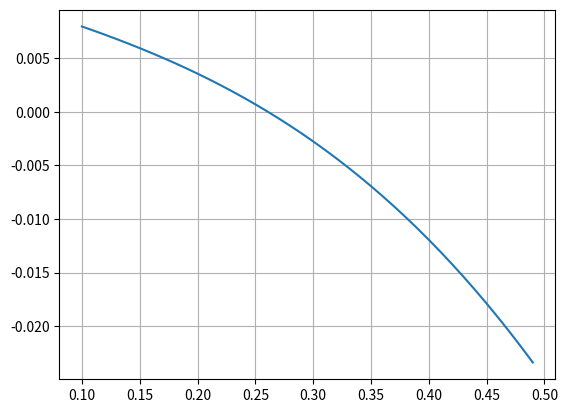

Write Python code to recreate this figure.
import numpy as np
import matplotlib.pyplot as plt
# Grade 5.0

# ******************************Bisection Algorithm*****************************

# 1) Plot the function
# 2) Determine the interval where the function changes sign
# 3) Divide the interval by 2 -> c = (a+b)/2
# 4) Is f(c)*f(a) < 0?
#    if 4 is true -> b = c and repeat 3
#    otherwise -> a = c and repeat 3
# 5) Is |b-a| < epsilon? (predefined epsilon)
#    if 5 is true -> the root is c
#    otherwise -> repeat 3

# def bisection(f, a, b, epsilon)

# *********************************Application***********************************
# Initial data for Halley's comet
t = 1986.2491  # years
t0 = 1986.1113  # years
e = 0.9672671
T = 75.9600  # years
M = (2*np.pi/T)*(t-t0)
# By equating M with M = E - e*sin(E), we get the Kepler's equation

def Kep(E):
    return M - E + e*np.sin(E)

def plot(f, a, b, rate):  # Function that plots f in the interval [a, b] with increment rate
    x = np.arange(a, b, rate)
    y = f(x)
    fig = plt.figure()
    ax = fig.add_subplot(111)
    plt.plot(x, y)
    ax.grid(True)
    plt.show()

plot(Kep, 0.1, 0.5, 0.01)

def bisection(f, a, b, eps):
    for i in range(0, 100):
        c = (a + b) / 2  # Midpoint
        if f(c) == 0:
            print("The root is ", c)
            break
        if f(c) * f(a) < 0:
            b = c  # Reduce the interval to the right
        else:
            a = c  # Reduce the interval to the left
        if abs(b - a) < eps:
            print("Iter = ", 1, "E is ", c)
            print("f(c) = ", f(c))
            break
        if i == 100:
            print("Root not found")

eps = 1e-7
bisection(Kep, 0.1, 0.5, eps)  # Interval chosen by observing the graph
